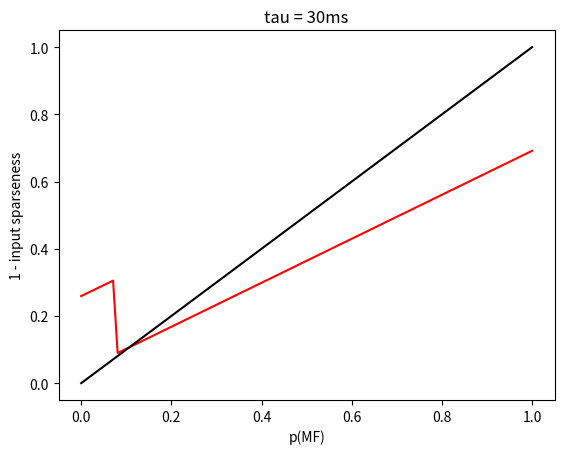
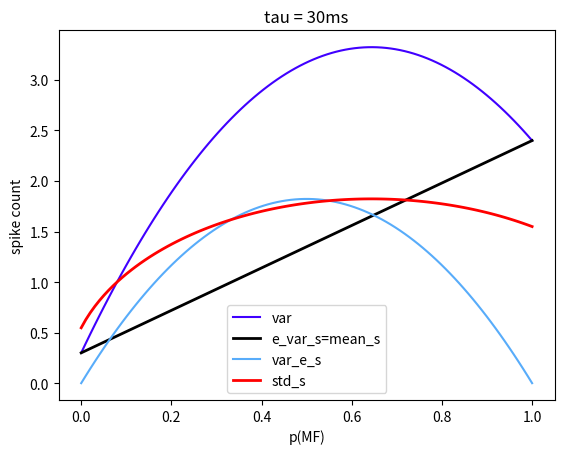

These figures' Python source, in order:
import numpy as np
from scipy.special import gammaincc

def binomial_poisson_sparseness(p_MF, rate_on=80, rate_off=10, tau=0.03):
    mean_on = rate_on * tau
    mean_off = rate_off * tau

    # expected value of conditional means
    e_var_s = p_MF * mean_on + (1-p_MF) * mean_off

    # variance of conditional means
    var_e_s = p_MF*(1-p_MF)*(mean_on + mean_off)**2

    # variance of spike count
    var_s =  e_var_s + var_e_s
    std_s = np.sqrt(var_s)
    
    # probability of a cell firing more than var_s spikes
    p = p_MF*(1 - gammaincc(np.floor(std_s+1), mean_on)) + (1-p_MF)*(1 - gammaincc(np.floor(std_s+1), mean_off))
    
    return p, var_s, e_var_s, var_e_s

def binomial_poisson_mean(p_MF, rate_on=80, rate_off=10, tau=0.03):
    # this happens to be equal to the expected value of conditional
    # means because the distributions in the mixture are poisson.
    mean_on = rate_on * tau
    mean_off = rate_off * tau
    return p_MF * mean_on + (1-p_MF) * mean_off

if __name__=='__main__':
    from matplotlib import pyplot as plt

    tau = 0.03
    fig, ax = plt.subplots()
    p_MF_range = np.linspace(0,1,100)
    p = np.zeros_like(p_MF_range)
    var_s = np.zeros_like(p_MF_range)
    e_var_s = np.zeros_like(p_MF_range)
    var_e_s = np.zeros_like(p_MF_range)
    for i, p_MF in enumerate(p_MF_range):
        p[i], var_s[i], e_var_s[i], var_e_s[i] = binomial_poisson_sparseness(p_MF, tau=tau)
    ax.plot(p_MF_range, p, label='sparseness', c='r')
    ax.plot([0, 1], [0, 1], c='k')
    ax.set_title('tau = {:.0f}ms'.format(tau*1000))
    ax.set_xlabel('p(MF)')
    ax.set_ylabel('1 - input sparseness')

    dist_fig, dist_ax = plt.subplots()
    dist_ax.plot(p_MF_range, var_s, label='var', c='#4000FF')
    dist_ax.plot(p_MF_range, e_var_s, label='e_var_s=mean_s', c='k', linewidth=2)
    dist_ax.plot(p_MF_range, var_e_s, label='var_e_s', c='#58ACFA')
    dist_ax.plot(p_MF_range, np.sqrt(var_s), label='std_s', c='r', linewidth=2)
    dist_ax.set_xlabel('p(MF)')
    dist_ax.set_ylabel('spike count')
    dist_ax.set_title('tau = {:.0f}ms'.format(tau*1000))

#    dist_ax.plot(p_MF_range, [np.sqrt(binomial_poisson_mean(p_MF, tau=tau)) for p_MF in p_MF_range], label='mean firing rate')

    plt.legend(loc='best')
    plt.show()

